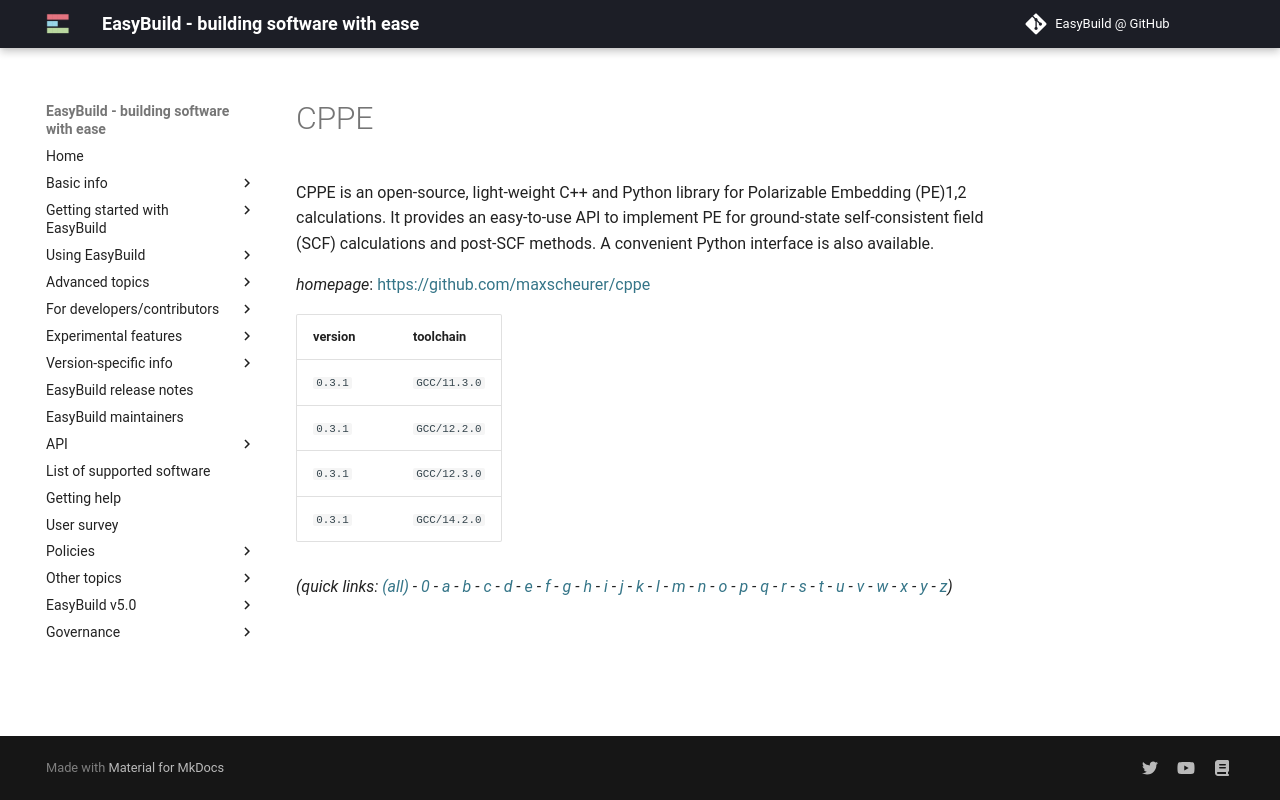

repository: easybuilders/easybuild-docs · page: version-specific/supported-software/c/CPPE/index.html · generator: mkdocs

---
search:
  boost: 0.5
---
# CPPE

CPPE is an open-source, light-weight C++ and Python library for Polarizable Embedding (PE)1,2 calculations. It provides an easy-to-use API to implement PE for ground-state self-consistent field (SCF) calculations and post-SCF methods. A convenient Python interface is also available.

*homepage*: <https://github.com/maxscheurer/cppe>

version | toolchain
--------|----------
``0.3.1`` | ``GCC/11.3.0``
``0.3.1`` | ``GCC/12.2.0``
``0.3.1`` | ``GCC/12.3.0``
``0.3.1`` | ``GCC/14.2.0``


*(quick links: [(all)](../index.md) - [0](../0/index.md) - [a](../a/index.md) - [b](../b/index.md) - [c](../c/index.md) - [d](../d/index.md) - [e](../e/index.md) - [f](../f/index.md) - [g](../g/index.md) - [h](../h/index.md) - [i](../i/index.md) - [j](../j/index.md) - [k](../k/index.md) - [l](../l/index.md) - [m](../m/index.md) - [n](../n/index.md) - [o](../o/index.md) - [p](../p/index.md) - [q](../q/index.md) - [r](../r/index.md) - [s](../s/index.md) - [t](../t/index.md) - [u](../u/index.md) - [v](../v/index.md) - [w](../w/index.md) - [x](../x/index.md) - [y](../y/index.md) - [z](../z/index.md))*
